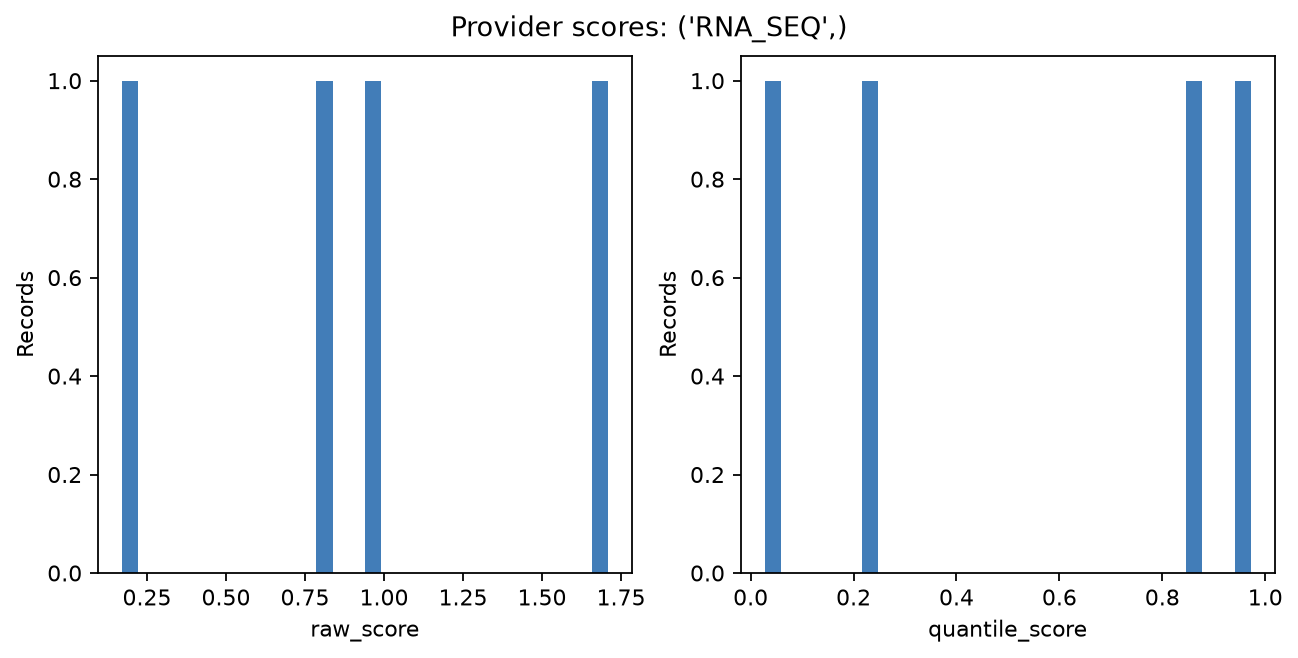

Values plotted in this chart, from the file beside it:
raw_score	quantile_score
1.709	0.8669
0.97	0.02762
0.1712	0.2186
0.822	0.972
